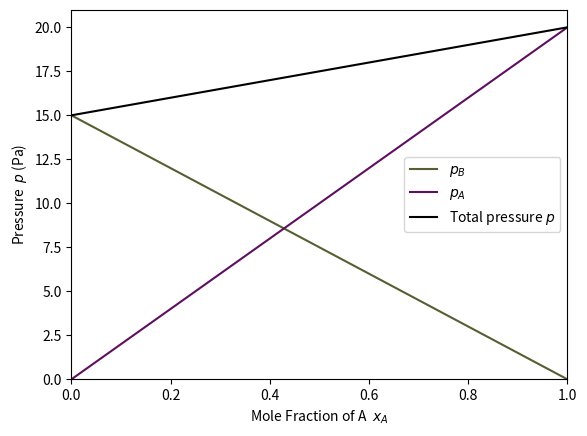

Generate this figure with matplotlib:
# Pressure/Volume vs Mole Fraction (Thermodynamics)
import matplotlib.pyplot as plt

# parameters
pA_star = 20  # partial pressure of pure A
pB_star = 15  # partial pressure of pure B
units = "Pa"  # units

# plotting
fig, ax = plt.subplots()

# plots a green line between (0,B_star) and (1,0)
ax.plot([0, 1], [pB_star, 0], color="#555F32", label="$p_B$")
# plots a purple line between (0,0) and (1,A_star)
ax.plot([0, 1], [0, pA_star], color="#5F0F5F", label="$p_A$")
# plots a black line between (0,B_star) and (1,A_star)
ax.plot([0, 1], [pB_star, pA_star], color="k", label="Total pressure $p$")
ax.set_xlabel("Mole Fraction of A  $x_A$")
ax.set_ylabel("Pressure  $p$ (" + units + ")")
ax.set_xbound(0, 1)
ax.set_ybound(0)
ax.legend()

plt.show()
